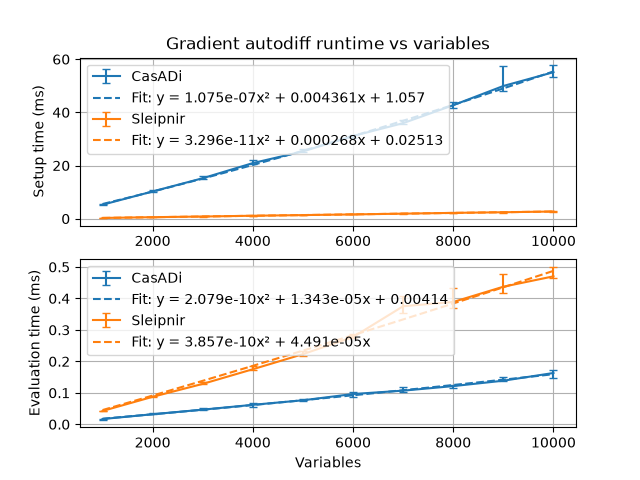

The file beside this chart, header and first rows:
2026-10-29T20:15:51-07:00
Running ../build/gradient_autodiff_bench…
Run on (16 X 2134.24 MHz CPU s)
CPU Caches:
L1 Data 32 KiB (x8)
L1 Instruction 32 KiB (x8)
L2 Unified 1024 KiB (x8)
L3 Unified 16384 KiB (x1)
Load Average: 1.61, 2.33, 2.54
***WARNING*** ASLR is enabled, the results may have unreproducible nois…
name, iterations, real_time, cpu_time, time_unit, bytes_per_second, items_per_second, label, error_occurred, error_message
CasADi/Setup/1000/manual_time_mean, 5, 5.262, 5.557, ms, , , , , 
CasADi/Setup/1000/manual_time_median, 5, 5.265, 5.57, ms, , , , , 
CasADi/Setup/1000/manual_time_stddev, 5, 0.1916, 0.1875, ms, , , , , 
CasADi/Setup/1000/manual_time_cv, 5, 0.03642, 0.03374, , , , , , 
CasADi/Setup/1000/manual_time_min, 5, 5.088, 5.385, ms, , , , , 
CasADi/Setup/1000/manual_time_max, 5, 5.552, 5.837, ms, , , , , 
CasADi/Setup/2000/manual_time_mean, 5, 10.33, 10.91, ms, , , , , 
CasADi/Setup/2000/manual_time_median, 5, 10.25, 10.84, ms, , , , , 
CasADi/Setup/2000/manual_time_stddev, 5, 0.3408, 0.3462, ms, , , , , 
CasADi/Setup/2000/manual_time_cv, 5, 0.033, 0.03173, , , , , , 
CasADi/Setup/2000/manual_time_min, 5, 9.982, 10.55, ms, , , , , 
CasADi/Setup/2000/manual_time_max, 5, 10.9, 11.49, ms, , , , , 
CasADi/Setup/3000/manual_time_mean, 5, 15.48, 16.35, ms, , , , , 
CasADi/Setup/3000/manual_time_median, 5, 15.23, 16.11, ms, , , , , 
CasADi/Setup/3000/manual_time_stddev, 5, 0.4825, 0.4907, ms, , , , , 
CasADi/Setup/3000/manual_time_cv, 5, 0.03116, 0.03001, , , , , , 
CasADi/Setup/3000/manual_time_min, 5, 15.12, 15.98, ms, , , , , 
CasADi/Setup/3000/manual_time_max, 5, 16.25, 17.13, ms, , , , , 
CasADi/Setup/4000/manual_time_mean, 5, 21.03, 22.2, ms, , , , , 
CasADi/Setup/4000/manual_time_median, 5, 20.93, 22.1, ms, , , , , 
CasADi/Setup/4000/manual_time_stddev, 5, 0.5222, 0.5256, ms, , , , , 
CasADi/Setup/4000/manual_time_cv, 5, 0.02483, 0.02367, , , , , , 
CasADi/Setup/4000/manual_time_min, 5, 20.51, 21.69, ms, , , , , 
CasADi/Setup/4000/manual_time_max, 5, 21.9, 23.08, ms, , , , , 
CasADi/Setup/5000/manual_time_mean, 5, 25.48, 26.89, ms, , , , , 
CasADi/Setup/5000/manual_time_median, 5, 25.31, 26.74, ms, , , , , 
CasADi/Setup/5000/manual_time_stddev, 5, 0.485, 0.4806, ms, , , , , 
CasADi/Setup/5000/manual_time_cv, 5, 0.01904, 0.01788, , , , , , 
CasADi/Setup/5000/manual_time_min, 5, 25.13, 26.53, ms, , , , , 
CasADi/Setup/5000/manual_time_max, 5, 26.31, 27.7, ms, , , , , 
CasADi/Setup/6000/manual_time_mean, 5, 31.08, 32.85, ms, , , , , 
CasADi/Setup/6000/manual_time_median, 5, 31.12, 32.99, ms, , , , , 
CasADi/Setup/6000/manual_time_stddev, 5, 0.4087, 0.4096, ms, , , , , 
CasADi/Setup/6000/manual_time_cv, 5, 0.01315, 0.01247, , , , , , 
CasADi/Setup/6000/manual_time_min, 5, 30.45, 32.19, ms, , , , , 
CasADi/Setup/6000/manual_time_max, 5, 31.54, 33.28, ms, , , , , 
CasADi/Setup/7000/manual_time_mean, 5, 36.17, 38.15, ms, , , , , 
CasADi/Setup/7000/manual_time_median, 5, 35.95, 38.01, ms, , , , , 
CasADi/Setup/7000/manual_time_stddev, 5, 0.6013, 0.5809, ms, , , , , 
CasADi/Setup/7000/manual_time_cv, 5, 0.01662, 0.01523, , , , , , 
CasADi/Setup/7000/manual_time_min, 5, 35.57, 37.56, ms, , , , , 
CasADi/Setup/7000/manual_time_max, 5, 36.96, 38.89, ms, , , , , 
CasADi/Setup/8000/manual_time_mean, 5, 42.7, 45.1, ms, , , , , 
CasADi/Setup/8000/manual_time_median, 5, 42.7, 45.09, ms, , , , , 
CasADi/Setup/8000/manual_time_stddev, 5, 0.8955, 0.8789, ms, , , , , 
CasADi/Setup/8000/manual_time_cv, 5, 0.02097, 0.01949, , , , , , 
CasADi/Setup/8000/manual_time_min, 5, 41.55, 44.04, ms, , , , , 
CasADi/Setup/8000/manual_time_max, 5, 43.77, 46.18, ms, , , , , 
CasADi/Setup/9000/manual_time_mean, 5, 51.69, 54.25, ms, , , , , 
CasADi/Setup/9000/manual_time_median, 5, 49.93, 52.42, ms, , , , , 
... 190 more rows
